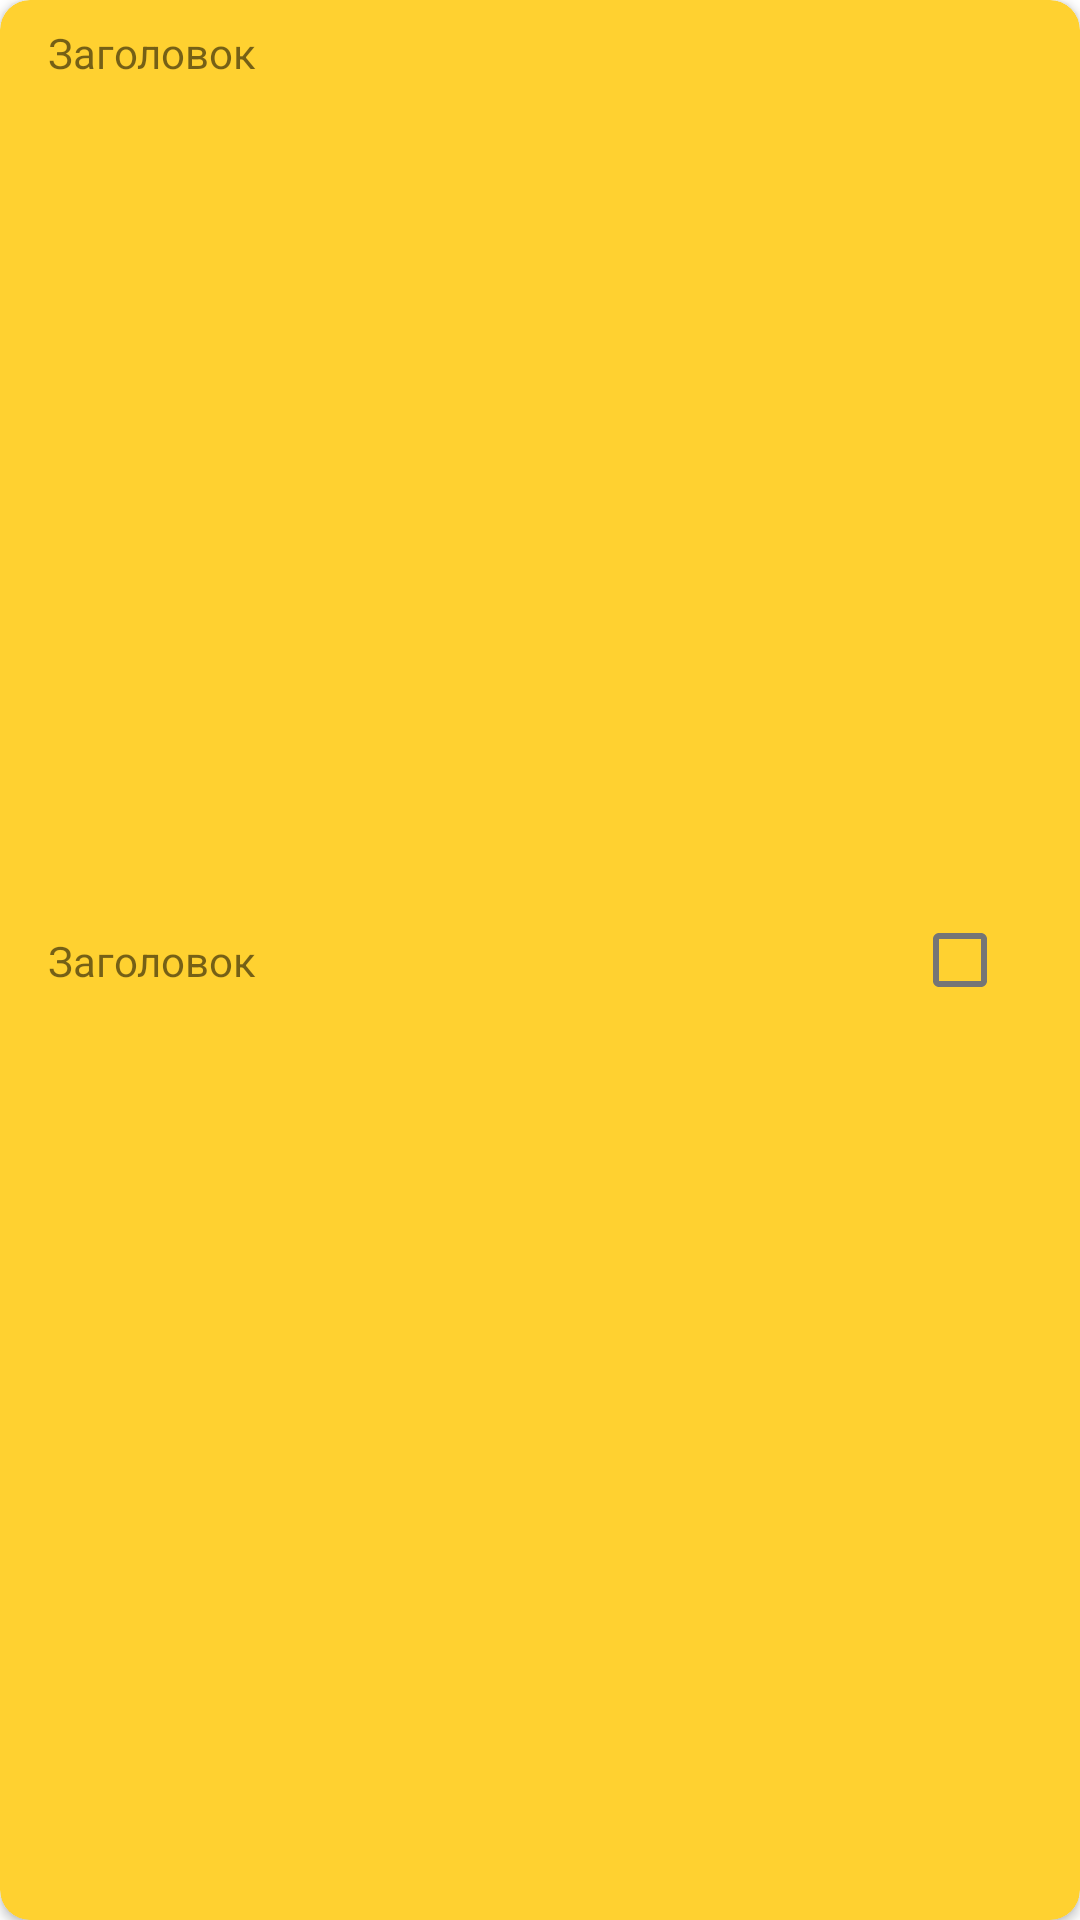

Here is an Android app screen rendered from its layout file. Give the layout XML and the strings, colors and styles it references.
<!-- AndroidManifest.xml: fallback theme Theme.MaterialComponents.DayNight.NoActionBar -->
<!-- res/layout/category_card.xml -->
<?xml version="1.0" encoding="utf-8"?>
<androidx.cardview.widget.CardView xmlns:android="http://schemas.android.com/apk/res/android"
    xmlns:tools="http://schemas.android.com/tools"
    android:layout_width="match_parent"
    android:layout_height="70dp"
    xmlns:app="http://schemas.android.com/apk/res-auto"
    android:backgroundTint="@color/yellow"
    app:cardCornerRadius="10dp"
    android:layout_marginTop="10dp"
    android:layout_marginHorizontal="16dp">

    <androidx.constraintlayout.widget.ConstraintLayout
        android:layout_width="match_parent"
        android:layout_height="match_parent">

        <TextView
            android:id="@+id/subtitleTextView"
            android:layout_width="wrap_content"
            android:layout_height="wrap_content"
            android:layout_marginStart="16dp"
            android:text="@string/heading"
            app:layout_constraintBottom_toBottomOf="parent"
            app:layout_constraintStart_toStartOf="parent"
            app:layout_constraintTop_toTopOf="parent" />

        <TextView
            android:id="@+id/titleTextView"
            android:layout_width="wrap_content"
            android:layout_height="wrap_content"
            android:layout_marginStart="16dp"
            android:layout_marginTop="8dp"
            android:text="@string/heading"
            app:layout_constraintStart_toStartOf="parent"
            app:layout_constraintTop_toTopOf="parent" />

        <CheckBox
            android:id="@+id/checkBox"
            android:layout_width="wrap_content"
            android:layout_height="wrap_content"
            android:layout_marginEnd="16dp"
            android:checked="false"
            android:textSize="0sp"
            app:layout_constraintBottom_toBottomOf="parent"
            app:layout_constraintEnd_toEndOf="parent"
            app:layout_constraintTop_toTopOf="parent" />
    </androidx.constraintlayout.widget.ConstraintLayout>
</androidx.cardview.widget.CardView>
<!-- resources referenced by this layout -->
<resources>
  <color name="yellow">#FFFFD130</color>
  <string name="heading">Заголовок</string>
</resources>
